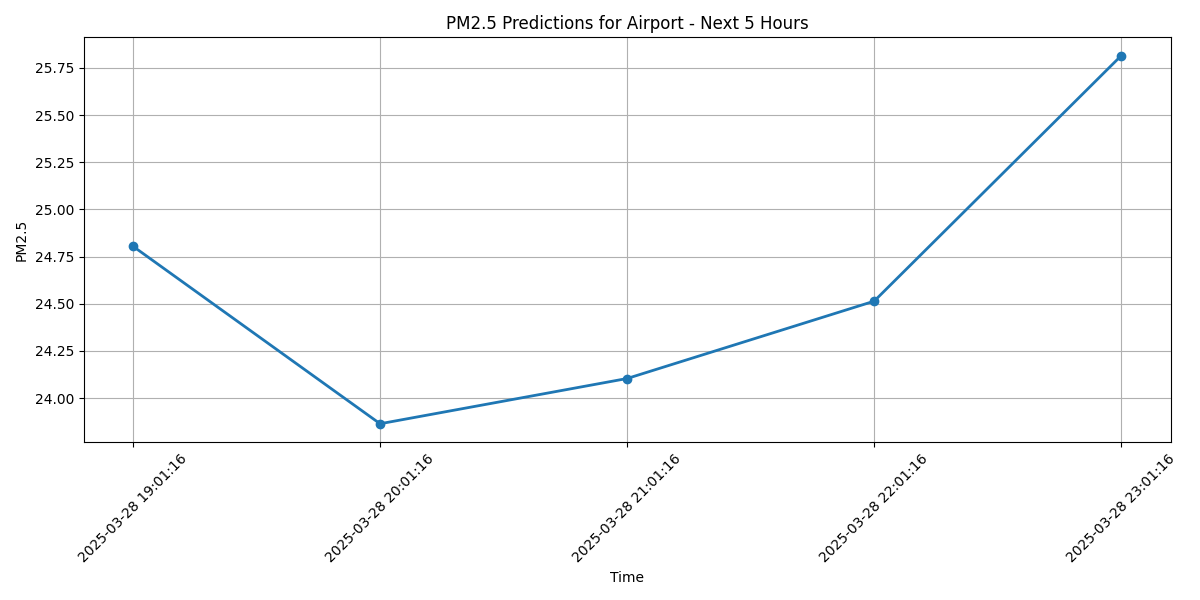

Source data for this figure (header and first rows):
Timestamp, PM2.5_Prediction
2025-03-28 19:01:16, 24.8
2025-03-28 20:01:16, 23.86
2025-03-28 21:01:16, 24.1
2025-03-28 22:01:16, 24.51
2025-03-28 23:01:16, 25.81
